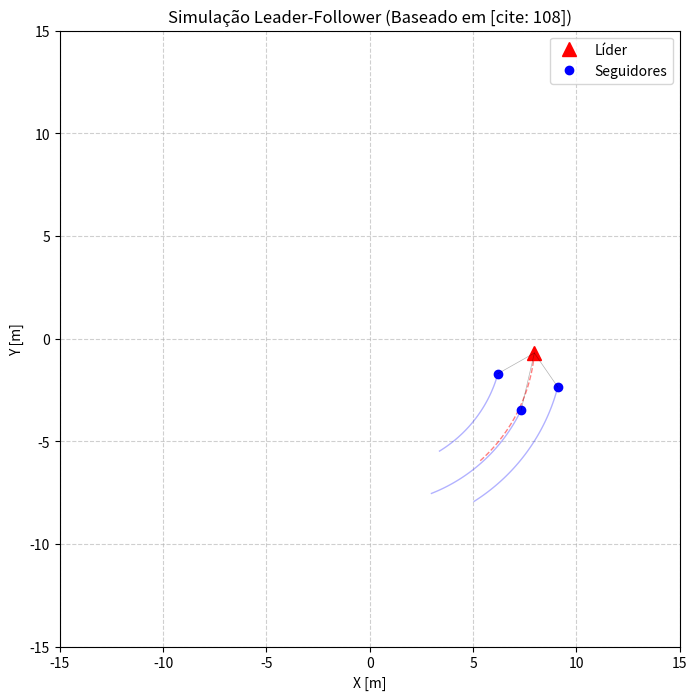

This chart was generated by the following Python code: (Note: this script raises an exception after producing the figure.)
import numpy as np
import matplotlib.pyplot as plt
import matplotlib.animation as animation
import pandas as pd

# --------------------------
# 1. Parâmetros da Simulação
# --------------------------
# Configurações de tempo e simulação
dt = 0.1
steps = 600
N_followers = 3  # Número de seguidores

# Ganhos do controlador (Eq. 4 no texto )
Kp = 1.5  # Ganho proporcional (corrige erro de posição)
Kd = 0.5  # Ganho derivativo (corrige erro de velocidade)

# Limites físicos
max_speed = 3.0  # Velocidade máxima dos drones

# --------------------------
# 2. Definição da Formação (Geometria)
# --------------------------
# Deslocamentos desejados (d_i) no referencial do Líder (Local Frame)
# Formação em "V" invertido ou Delta atrás do líder
# [x (frente), y (esquerda)]
offsets_local = np.array([
    [-1.5,  1.5], # Seguidor 1: Atrás à esquerda
    [-1.5, -1.5], # Seguidor 2: Atrás à direita
    [-3.0,  0.0]  # Seguidor 3: Mais atrás no centro
])

# --------------------------
# 3. Inicialização de Estados
# --------------------------
# Líder (Inicia na origem)
pos_leader = np.array([0.0, 0.0])
vel_leader = np.array([0.0, 0.0])

# Seguidores (Iniciam em posições aleatórias para provar convergência)
np.random.seed(42)
pos_followers = np.random.uniform(-5, 0, (N_followers, 2))
vel_followers = np.zeros((N_followers, 2))

# Histórico para plotagem
# [step, leader + N_followers, x/y]
traj_hist = np.zeros((steps + 1, N_followers + 1, 2))
traj_hist[0, 0, :] = pos_leader
traj_hist[0, 1:, :] = pos_followers

# --------------------------
# 4. Funções Auxiliares
# --------------------------

def get_leader_state(t):
    """
    Gera uma trajetória circular para o líder.
    Retorna: posição, velocidade e ângulo de orientação (psi).
    """
    # Raio e velocidade angular da trajetória
    R = 8.0
    omega = 0.15 
    
    # Cinemática circular
    x = R * np.cos(omega * t)
    y = R * np.sin(omega * t)
    vx = -R * omega * np.sin(omega * t)
    vy = R * omega * np.cos(omega * t)
    
    # Orientação (heading) baseada no vetor velocidade
    psi = np.arctan2(vy, vx)
    
    return np.array([x, y]), np.array([vx, vy]), psi

def rotation_matrix(psi):
    """
    Matriz de rotação 2D R_L(t) baseada no ângulo psi.
    Referência: Texto menciona R_L(t) pertencente a SO(3), adaptamos para SO(2) 
    para simulação planar.
    """
    c, s = np.cos(psi), np.sin(psi)
    return np.array([[c, -s], [s, c]])

# --------------------------
# 5. Loop de Simulação
# --------------------------
print("Iniciando simulação Leader-Follower...")

for k in range(steps):
    t = k * dt
    
    # A. Atualiza Líder (Trajetória pré-definida)
    p_L, v_L, psi_L = get_leader_state(t)
    R_L = rotation_matrix(psi_L)
    
    # Atualiza posição do líder na simulação atual
    pos_leader = p_L
    vel_leader = v_L
    
    # B. Controle dos Seguidores
    for i in range(N_followers):
        # 1. Calcular Posição Desejada Global (Eq. 2 )
        # p_d = p_L + R_L * d_i
        d_i = offsets_local[i] # Vetor de deslocamento fixo
        p_desired = p_L + R_L @ d_i 
        
        # 2. Calcular Erro de Posição (Eq. 3 [cite: 123])
        # e_i = p_desired - p_atual
        p_current = pos_followers[i]
        error_pos = p_desired - p_current
        
        # 3. Lei de Controle de Velocidade (Eq. 4 )
        # u_i = v_L + Kp * erro + Kd * (v_L - v_i)
        v_current = vel_followers[i]
        
        # Termo derivativo (erro de velocidade)
        error_vel = v_L - v_current
        
        # Comando de velocidade
        u_i = v_L + Kp * error_pos + Kd * error_vel
        
        # Saturação de velocidade (simulação física básica)
        speed = np.linalg.norm(u_i)
        if speed > max_speed:
            u_i = u_i * (max_speed / speed)
            
        # 4. Atualizar dinâmica do Seguidor (Simulação de 1ª ordem com inércia simples)
        # Assumindo que o drone ajusta sua velocidade para u_i
        vel_followers[i] = u_i
        pos_followers[i] += vel_followers[i] * dt
        
    # Salvar histórico
    traj_hist[k+1, 0, :] = pos_leader
    traj_hist[k+1, 1:, :] = pos_followers

# --------------------------
# 6. Configuração da Animação
# --------------------------
fig, ax = plt.subplots(figsize=(8, 8))
ax.set_xlim(-15, 15)
ax.set_ylim(-15, 15)
ax.set_title("Simulação Leader-Follower (Baseado em [cite: 108])")
ax.set_xlabel("X [m]")
ax.set_ylabel("Y [m]")
ax.grid(True, linestyle='--', alpha=0.6)

# Elementos gráficos
# Líder: Marcador Vermelho maior
leader_dot, = ax.plot([], [], 'r^', markersize=10, label='Líder')
leader_trail, = ax.plot([], [], 'r--', lw=1, alpha=0.5)

# Seguidores: Marcadores Azuis
follower_dots = [ax.plot([], [], 'bo', markersize=6)[0] for _ in range(N_followers)]
follower_trails = [ax.plot([], [], 'b-', lw=1, alpha=0.3)[0] for _ in range(N_followers)]

# Linhas conectando Líder aos Seguidores (Visualizar a estrutura rígida virtual)
lines_formation = [ax.plot([], [], 'k-', lw=0.5, alpha=0.3)[0] for _ in range(N_followers)]

# Legenda (apenas para o primeiro handle de cada tipo para não duplicar)
ax.legend([leader_dot, follower_dots[0]], ['Líder', 'Seguidores'])

def init():
    leader_dot.set_data([], [])
    leader_trail.set_data([], [])
    for fd, ft, fl in zip(follower_dots, follower_trails, lines_formation):
        fd.set_data([], [])
        ft.set_data([], [])
        fl.set_data([], [])
    return [leader_dot, leader_trail] + follower_dots + follower_trails + lines_formation

def update(frame):
    # Recupera posições do histórico
    curr_leader = traj_hist[frame, 0]
    curr_followers = traj_hist[frame, 1:]
    
    # Atualiza Líder
    leader_dot.set_data([curr_leader[0]], [curr_leader[1]])
    
    # Rastro do Líder (últimos 50 pontos para não poluir)
    start_trail = max(0, frame - 50)
    leader_trail.set_data(traj_hist[start_trail:frame, 0, 0], traj_hist[start_trail:frame, 0, 1])
    
    artists = [leader_dot, leader_trail]
    
    # Atualiza Seguidores
    for i in range(N_followers):
        # Ponto
        follower_dots[i].set_data([curr_followers[i, 0]], [curr_followers[i, 1]])
        
        # Rastro
        follower_trails[i].set_data(traj_hist[start_trail:frame, i+1, 0], traj_hist[start_trail:frame, i+1, 1])
        
        # Linha de Formação (Líder -> Seguidor)
        lines_formation[i].set_data([curr_leader[0], curr_followers[i, 0]], 
                                    [curr_leader[1], curr_followers[i, 1]])
        
        artists.append(follower_dots[i])
        artists.append(follower_trails[i])
        artists.append(lines_formation[i])
        
    return artists

# Criar animação
ani = animation.FuncAnimation(
    fig, update, frames=range(0, steps, 2), # Pula frames para renderizar mais rápido
    init_func=init, interval=30, blit=True
)

# Salvar vídeo
print("Salvando animação 'leader_follower.mp4'...")
ani.save("leader_follower.mp4", writer='ffmpeg', fps=30)
print("Vídeo salvo com sucesso.")

# --------------------------
# 7. Análise de Erro Final
# --------------------------
# Cálculo do erro de formação no último passo
final_time = (steps-1)*dt
p_L_final, _, psi_L_final = get_leader_state(final_time)
R_L_final = rotation_matrix(psi_L_final)

results_data = []
for i in range(N_followers):
    d_i = offsets_local[i]
    p_desired = p_L_final + R_L_final @ d_i
    p_actual = traj_hist[-1, i+1, :]
    error_norm = np.linalg.norm(p_desired - p_actual)
    
    results_data.append({
        "drone_id": i+1,
        "offset_x": d_i[0],
        "offset_y": d_i[1],
        "final_error": error_norm
    })

df_res = pd.DataFrame(results_data)
print("\nResultados Finais (Erro de Formação):")
print(df_res)
df_res.to_csv("leader_follower_results.csv", index=False)

plt.show()